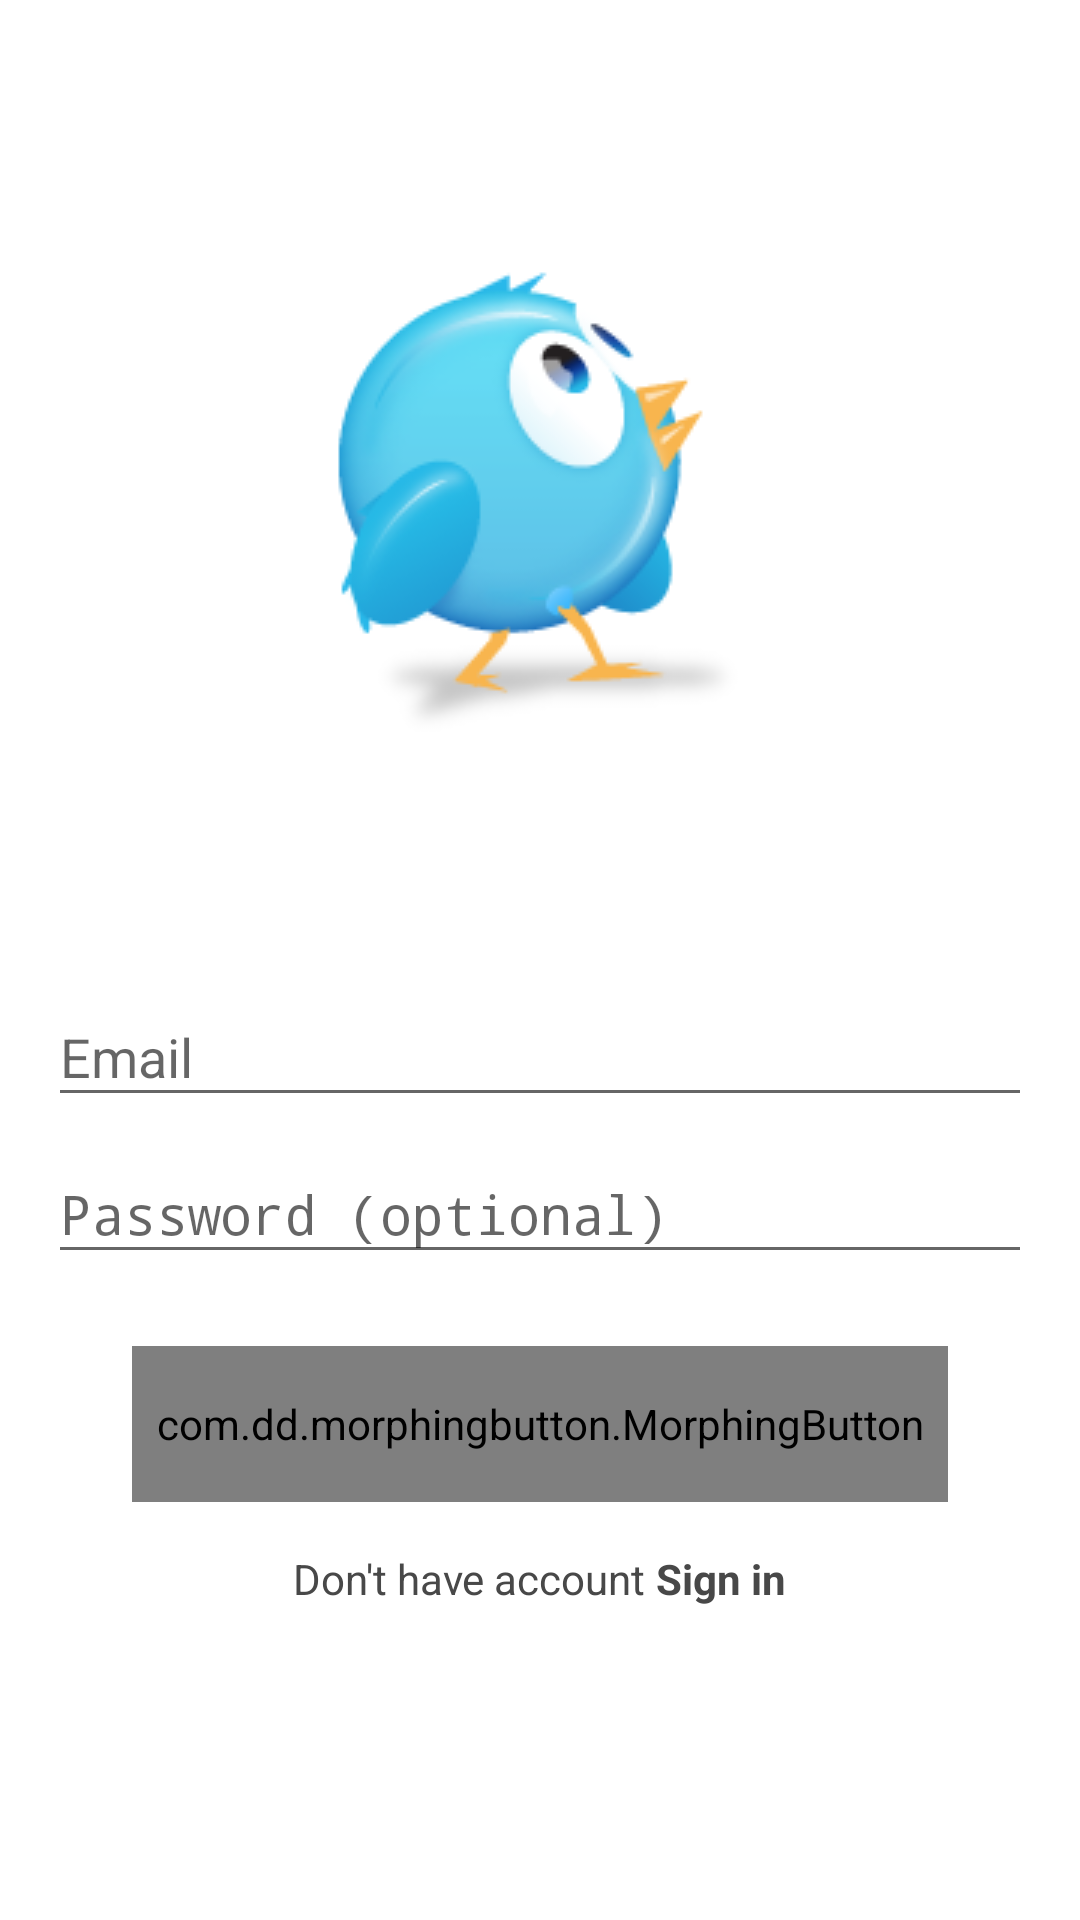

Here is an Android app screen rendered from its layout file. Give the layout XML and the strings, colors and styles it references.
<!-- AndroidManifest.xml: activity theme AppTheme.NoActionBar -->
<!-- res/layout/activity_login.xml -->
<FrameLayout
    xmlns:android="http://schemas.android.com/apk/res/android"
    xmlns:tools="http://schemas.android.com/tools"
    android:layout_width="match_parent"
    android:layout_height="match_parent"
    tools:context="fr.ineat.conseil.twitter.LoginActivity">

    <ImageView
        android:id="@+id/login_background"
        android:layout_width="match_parent"
        android:layout_height="match_parent"/>

    <LinearLayout
        android:layout_width="match_parent"
        android:layout_height="match_parent"
        android:gravity="center_horizontal"
        android:orientation="vertical"
        android:paddingBottom="@dimen/activity_vertical_margin"
        android:paddingLeft="@dimen/activity_horizontal_margin"
        android:paddingRight="@dimen/activity_horizontal_margin"
        android:paddingTop="@dimen/activity_vertical_margin">

        <ImageView
            android:layout_width="match_parent"
            android:layout_height="0dp"
            android:layout_weight="1"
            android:scaleType="center"
            android:src="@drawable/gazouille"/>

        <LinearLayout
            android:layout_width="match_parent"
            android:layout_height="0dp"
            android:layout_weight="1"
            android:orientation="vertical">

            <ScrollView
                android:layout_width="match_parent"
                android:layout_height="match_parent">

                <LinearLayout
                    android:layout_width="match_parent"
                    android:layout_height="wrap_content"
                    android:orientation="vertical">

                    <android.support.design.widget.TextInputLayout
                        android:layout_width="match_parent"
                        android:layout_height="wrap_content">

                        <AutoCompleteTextView
                            android:id="@+id/email"
                            android:layout_width="match_parent"
                            android:layout_height="wrap_content"
                            android:hint="@string/prompt_email"
                            android:inputType="textEmailAddress"
                            android:maxLines="1"
                            android:singleLine="true"/>

                    </android.support.design.widget.TextInputLayout>

                    <android.support.design.widget.TextInputLayout
                        android:layout_width="match_parent"
                        android:layout_height="wrap_content">

                        <EditText
                            android:id="@+id/password"
                            android:layout_width="match_parent"
                            android:layout_height="wrap_content"
                            android:hint="@string/prompt_password"
                            android:imeActionId="@+id/login"
                            android:imeActionLabel="@string/action_sign_in_short"
                            android:imeOptions="actionUnspecified"
                            android:inputType="textPassword"
                            android:maxLines="1"
                            android:singleLine="true"/>

                    </android.support.design.widget.TextInputLayout>

                    <FrameLayout
                        android:layout_width="wrap_content"
                        android:layout_height="wrap_content"
                        android:layout_gravity="center"
                        android:layout_marginTop="24dp">

                        <com.dd.morphingbutton.MorphingButton
                            android:id="@+id/email_sign_in_button"
                            android:layout_width="match_parent"
                            android:layout_height="@dimen/login_height_button"
                            android:layout_gravity="center"
                            android:background="@color/colorPrimary"
                            android:padding="8dp"
                            android:text="@string/action_sign_in"
                            android:textColor="@android:color/white"/>

                        <ProgressBar
                            android:id="@+id/email_sign_in_progress"
                            android:layout_width="36dp"
                            android:layout_height="36dp"
                            android:progressTint="@color/colorAccent"
                            android:layout_gravity="center"
                            android:visibility="gone"
                            tools:visibility="visible"/>
                    </FrameLayout>

                    <LinearLayout
                        android:layout_width="wrap_content"
                        android:layout_height="wrap_content"
                        android:layout_gravity="center"
                        android:layout_marginTop="16dp"
                        android:orientation="horizontal">

                        <TextView
                            android:layout_width="wrap_content"
                            android:layout_height="wrap_content"
                            android:text="Don't have account "
                            android:textColor="#484848"/>

                        <TextView
                            android:id="@+id/email_create_account_button"
                            android:layout_width="wrap_content"
                            android:layout_height="wrap_content"
                            android:text="Sign in"
                            android:textColor="#484848"
                            android:textStyle="bold"/>

                    </LinearLayout>

                </LinearLayout>

            </ScrollView>
        </LinearLayout>
    </LinearLayout>


</FrameLayout>
<!-- resources referenced by this layout -->
<resources>
  <color name="colorAccent">#FF4081</color>
  <color name="colorPrimary">#3F51B5</color>
  <dimen name="activity_horizontal_margin">16dp</dimen>
  <dimen name="activity_vertical_margin">16dp</dimen>
  <dimen name="login_height_button">52dp</dimen>
  <!-- drawable gazouille: png bitmap (drawable, 18251 bytes) -->
  <string name="action_sign_in">Sign in or register</string>
  <string name="action_sign_in_short">Sign in</string>
  <string name="prompt_email">Email</string>
  <string name="prompt_password">Password (optional)</string>
  <style name="AppTheme.NoActionBar" parent="AppTheme">
          <item name="windowActionBar">false</item>
          <item name="windowNoTitle">true</item>
      </style>
  <style name="AppTheme" parent="Theme.AppCompat.Light.DarkActionBar">
          
          <item name="colorPrimary">@color/colorPrimary</item>
          <item name="colorPrimaryDark">@color/colorPrimaryDark</item>
          <item name="colorAccent">@color/colorAccent</item>
          <item name="android:windowBackground">@color/windowBackground</item>
      </style>
  <color name="colorPrimaryDark">#303F9F</color>
  <color name="windowBackground">#ffffff</color>
</resources>
